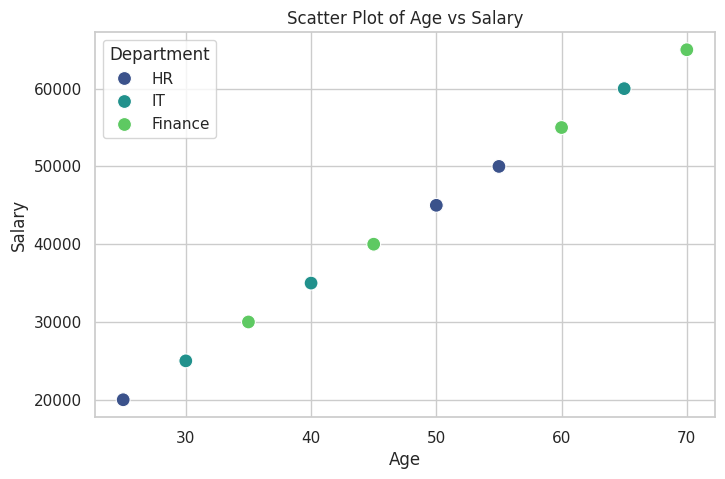
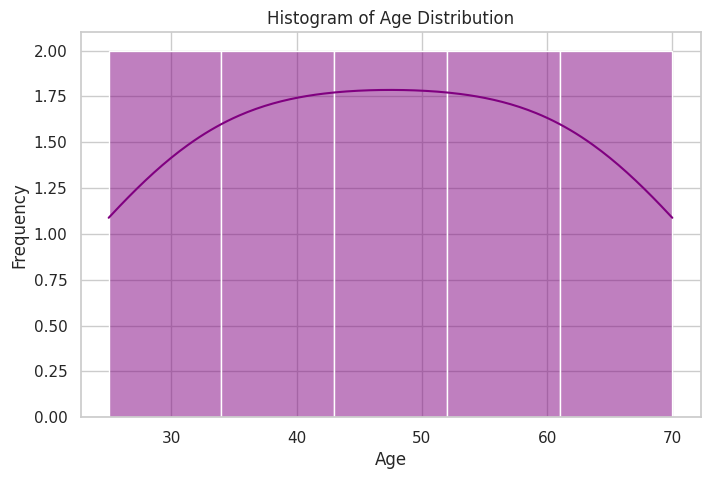
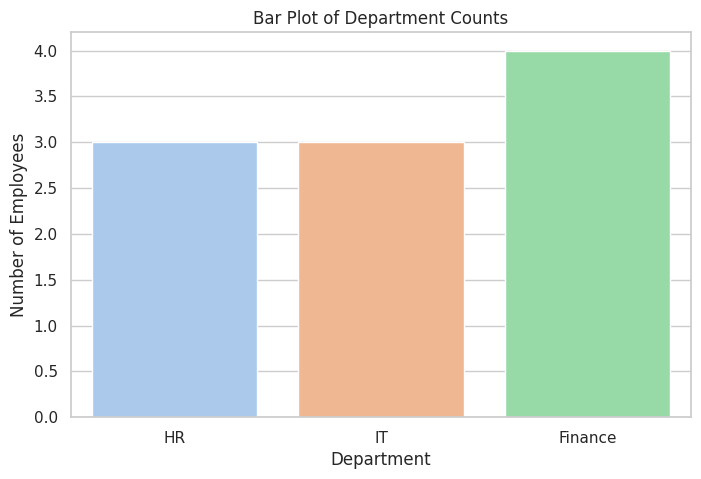

Reproduce these figures in Python, in order.
import pandas as pd 
import seaborn as sns 
import matplotlib.pyplot as plt 
# Sample data: Replace this with actual data reading (e.g., from a CSV file) 
data = { 
'Age': [25, 30, 35, 40, 45, 50, 55, 60, 65, 70], 
'Salary': [20000, 25000, 30000, 35000, 40000, 45000, 50000, 55000, 60000, 
65000], 
'Department': ['HR', 'IT', 'Finance', 'IT', 'Finance', 'HR', 'HR', 'Finance', 'IT', 'Finance'] 
} 
df = pd.DataFrame(data) 
# Set the Seaborn style for all plots 
sns.set(style="whitegrid") 
# 1. Scatter Plot of Age vs Salary 
plt.figure(figsize=(8, 5)) 
sns.scatterplot(data=df, x='Age', y='Salary', hue='Department', palette='viridis', 
s=100) 
plt.title("Scatter Plot of Age vs Salary") 
plt.xlabel("Age") 
plt.ylabel("Salary") 
plt.legend(title='Department') 
plt.show() 
# 2. Histogram of Age Distribution 
plt.figure(figsize=(8, 5)) 
sns.histplot(data=df, x='Age', bins=5, kde=True, color='purple') 
plt.title("Histogram of Age Distribution") 
plt.xlabel("Age") 
plt.ylabel("Frequency") 
plt.show() 
# 3. Bar Plot of Department Counts 
plt.figure(figsize=(8, 5)) 
sns.countplot(data=df, x='Department', palette='pastel') 
plt.title("Bar Plot of Department Counts") 
plt.xlabel("Department") 
plt.ylabel("Number of Employees") 
plt.show() 